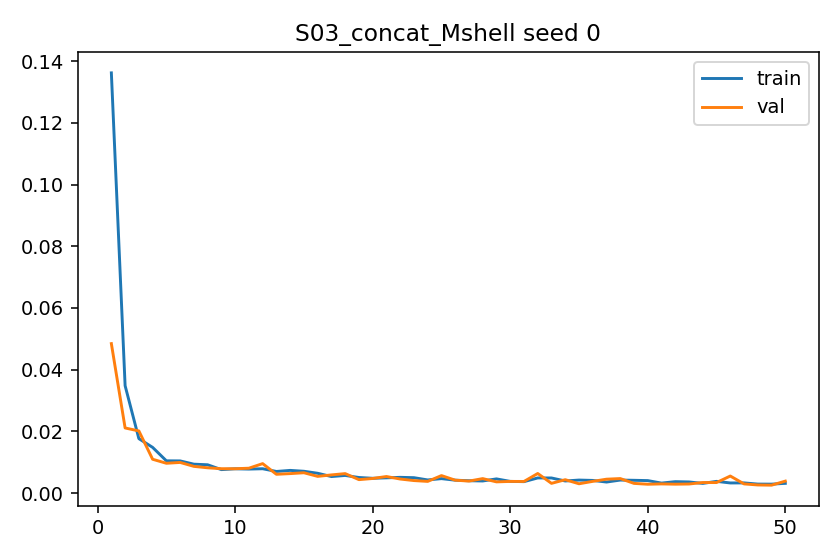

The file beside this chart, header and first rows:
epoch, train_l1, val_l1, grad_norm_mean, grad_norm_max
1, 0.1362, 0.04844, 1.323, 5.185
2, 0.0348, 0.0211, 1.091, 2.815
3, 0.01763, 0.02013, 1.176, 2.686
4, 0.0148, 0.01095, 1.826, 2.668
5, 0.01044, 0.009651, 1.506, 2.167
6, 0.01042, 0.009922, 1.651, 2.344
7, 0.009356, 0.008645, 1.515, 2.242
8, 0.009162, 0.008187, 1.513, 2.119
9, 0.007591, 0.007889, 1.497, 1.806
10, 0.007857, 0.007876, 1.562, 1.95
11, 0.007767, 0.00805, 1.522, 1.931
12, 0.007878, 0.009538, 1.62, 1.96
13, 0.006997, 0.006077, 1.396, 1.936
14, 0.007341, 0.006303, 1.543, 1.936
15, 0.00706, 0.006579, 1.592, 1.939
16, 0.006408, 0.005403, 1.486, 1.943
17, 0.005344, 0.005876, 1.411, 1.702
18, 0.005705, 0.006297, 1.358, 1.947
19, 0.005039, 0.004345, 1.471, 1.831
20, 0.004782, 0.004719, 1.372, 1.739
21, 0.004927, 0.005354, 1.277, 1.878
22, 0.005092, 0.004543, 1.451, 1.841
23, 0.00498, 0.004043, 1.523, 1.854
24, 0.004246, 0.003778, 1.428, 1.707
25, 0.004672, 0.005658, 1.143, 1.932
26, 0.004167, 0.004171, 1.397, 1.748
27, 0.003991, 0.003878, 1.434, 1.709
28, 0.003912, 0.004678, 1.454, 1.736
29, 0.004587, 0.003622, 1.306, 1.899
30, 0.003775, 0.003767, 1.398, 1.767
31, 0.003695, 0.003752, 1.484, 1.715
32, 0.004891, 0.006334, 1.553, 1.937
33, 0.004884, 0.003141, 1.438, 1.93
34, 0.00391, 0.004324, 1.241, 1.908
35, 0.004206, 0.003006, 1.552, 1.864
36, 0.004089, 0.003786, 1.482, 1.831
37, 0.003564, 0.004489, 1.278, 1.82
38, 0.004206, 0.004691, 1.612, 1.858
39, 0.004129, 0.003126, 1.614, 1.889
40, 0.004032, 0.002855, 1.473, 1.902
41, 0.003224, 0.00296, 1.409, 1.847
42, 0.003689, 0.002875, 1.396, 1.844
43, 0.003596, 0.002931, 1.325, 1.88
44, 0.003122, 0.003411, 1.333, 1.805
45, 0.003786, 0.003399, 1.383, 1.887
46, 0.003271, 0.005515, 1.415, 1.788
47, 0.003286, 0.002962, 1.362, 1.818
48, 0.002903, 0.002621, 1.473, 1.699
49, 0.002884, 0.00255, 1.481, 1.736
50, 0.003142, 0.003861, 1.414, 1.836
